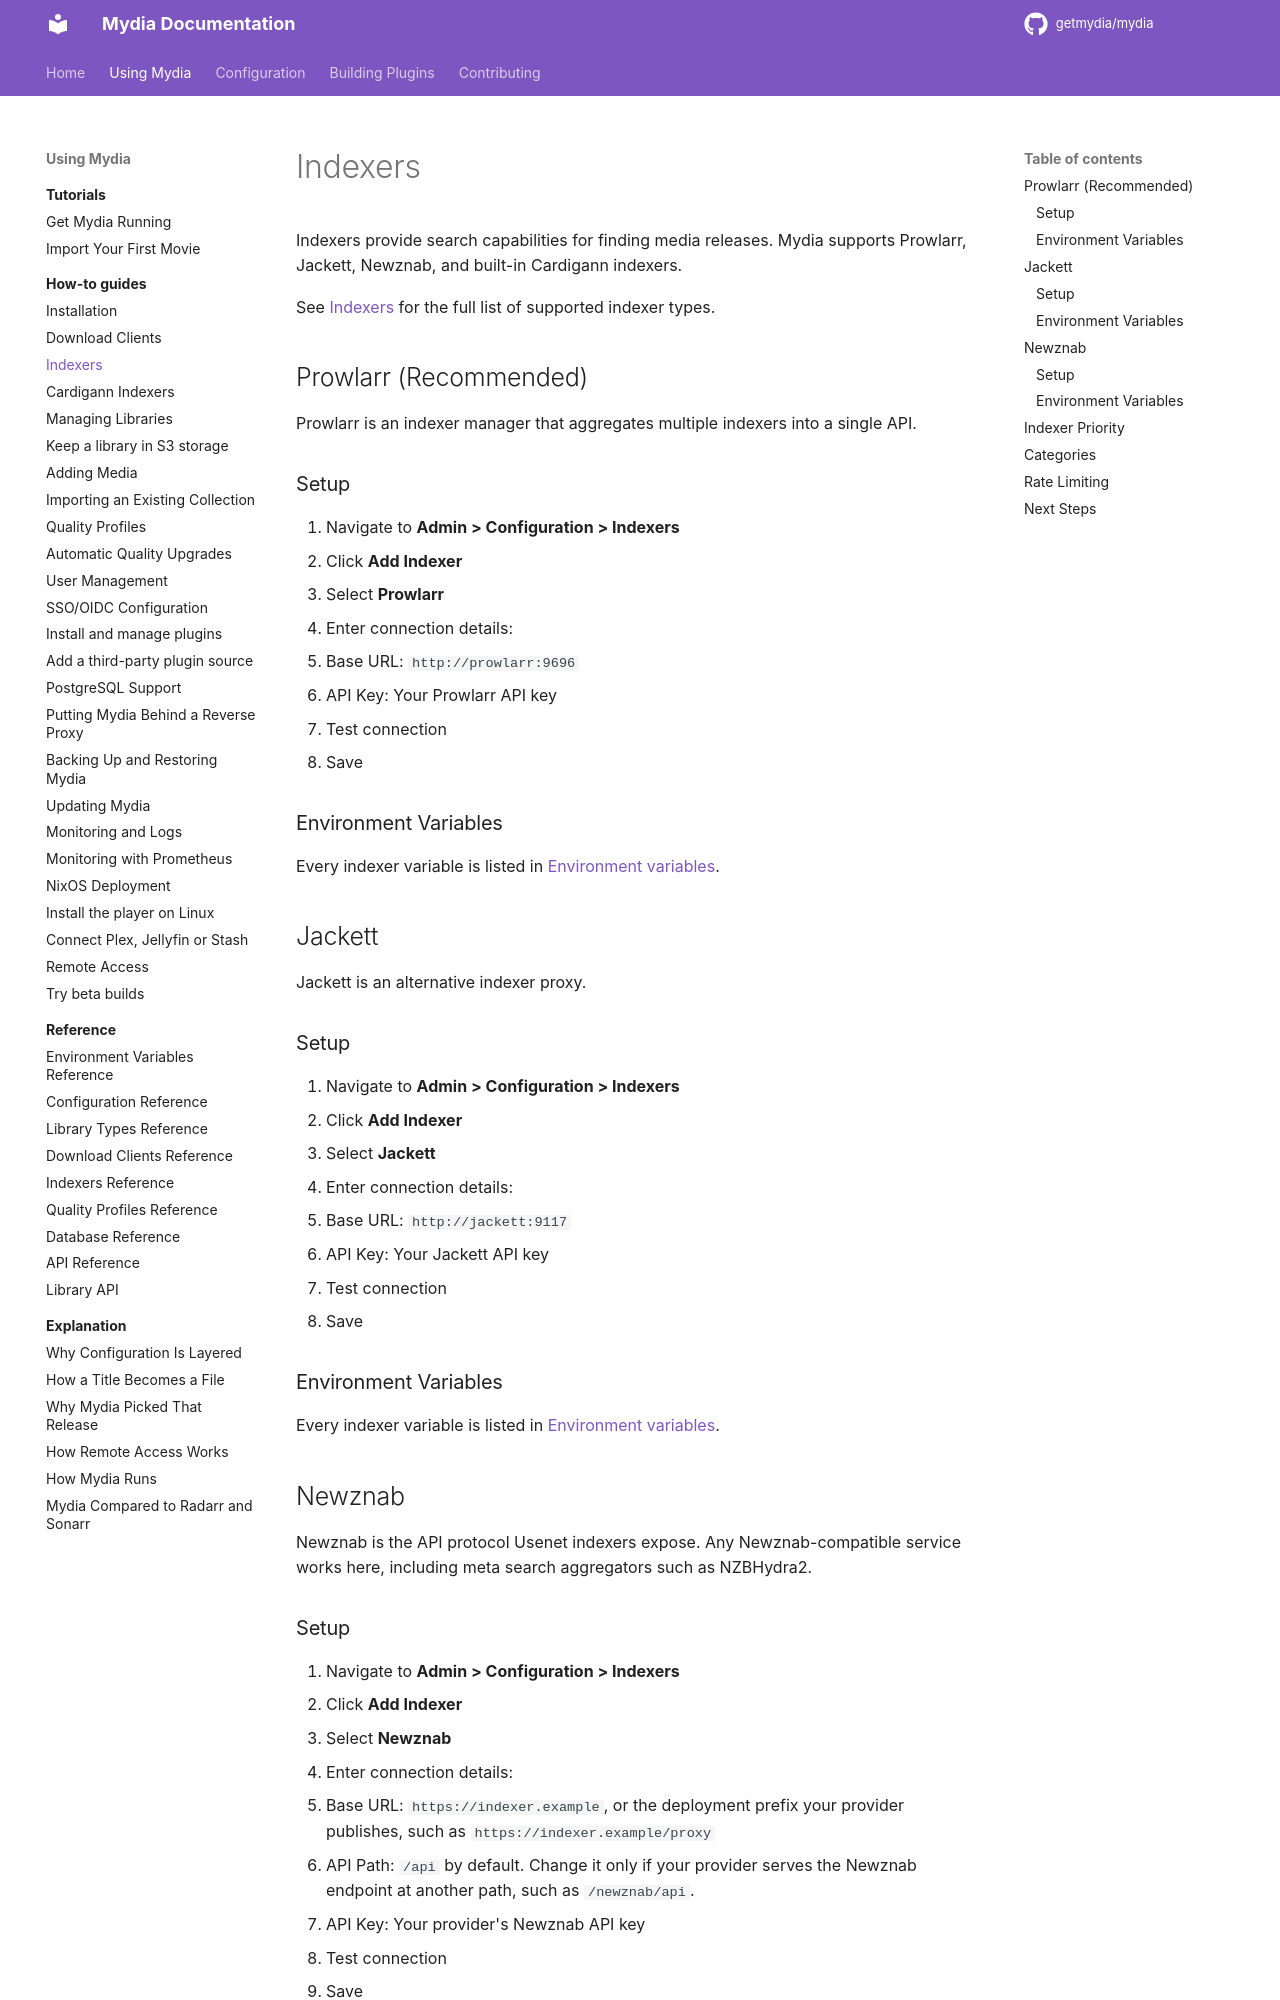

repository: getmydia/mydia · page: 0.19.0/using/how-to/connect-indexer/index.html · generator: mkdocs

# Indexers

Indexers provide search capabilities for finding media releases. Mydia supports Prowlarr, Jackett, Newznab, and built-in Cardigann indexers.

See [Indexers](../reference/indexers.md) for the full list of supported indexer types.

## Prowlarr (Recommended)

Prowlarr is an indexer manager that aggregates multiple indexers into a single API.

### Setup

1. Navigate to **Admin > Configuration > Indexers**
2. Click **Add Indexer**
3. Select **Prowlarr**
4. Enter connection details:
   - Base URL: `http://prowlarr:9696`
   - API Key: Your Prowlarr API key
5. Test connection
6. Save

### Environment Variables

Every indexer variable is listed in [Environment variables](../reference/environment-variables.md#indexers).

## Jackett

Jackett is an alternative indexer proxy.

### Setup

1. Navigate to **Admin > Configuration > Indexers**
2. Click **Add Indexer**
3. Select **Jackett**
4. Enter connection details:
   - Base URL: `http://jackett:9117`
   - API Key: Your Jackett API key
5. Test connection
6. Save

### Environment Variables

Every indexer variable is listed in [Environment variables](../reference/environment-variables.md#indexers).

## Newznab

Newznab is the API protocol Usenet indexers expose. Any Newznab-compatible
service works here, including meta search aggregators such as NZBHydra2.

### Setup

1. Navigate to **Admin > Configuration > Indexers**
2. Click **Add Indexer**
3. Select **Newznab**
4. Enter connection details:
   - Base URL: `https://indexer.example`, or the deployment prefix your provider
     publishes, such as `https://indexer.example/proxy`
   - API Path: `/api` by default. Change it only if your provider serves the
     Newznab endpoint at another path, such as `/newznab/api`.
   - API Key: Your provider's Newznab API key
5. Test connection
6. Save

The Base URL identifies the service, and the API Path identifies the Newznab
endpoint on it. Mydia joins the two, so a base URL of
`https://indexer.example/proxy` with the default API Path requests
`https://indexer.example/proxy/api`.
